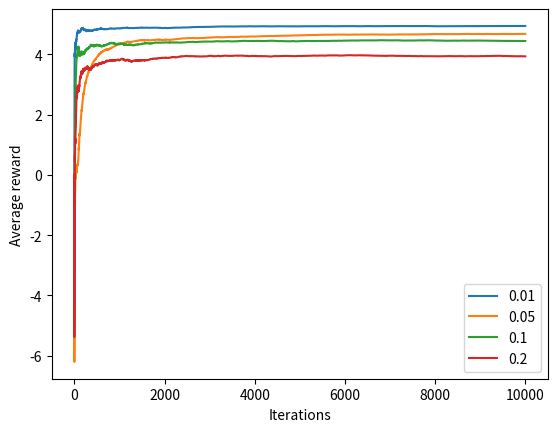

Reproduce this figure in Python.
import numpy as np
from random import random, randint
from time import sleep
from matplotlib import pyplot as plt

class NormalDistBandit:
    def __init__(self, means, stds):
        assert len(means) == len(stds), "Means and stds must be the same length."
        self.n = len(means)
        self.means = np.array(means)
        self.stds = np.array(stds)
        assert all(self.stds >= 0), "Stds must be positive."

    def pull(self, k):
        assert 0 <= k < self.n, f"Invalid arm {k}."
        return np.random.normal(loc=self.means[k], scale=self.stds[k])

def epsilon_greedy(values, epsilon):
    assert len(values) > 1, "There should be 2 or more values."
    eps = epsilon * len(values) / (len(values) - 1)
    if random() <= eps:
        return randint(0, len(values)-1)
    return int(np.argmax(values))


if __name__ == "__main__":
    n = 5
    bandit = NormalDistBandit(means = np.array(range(-n, n+1)), stds = np.ones(11))

    # Task：把下面这几种epsilon的曲线画到一张图中，分析你所观察到的结果。
    epsilons = [0.01, 0.05, 0.1, 0.2]

    # 以下绘制epsilon=0.01的曲线图
    iter = 10000
    eps = 0.01

    plt.figure()

    for eps in epsilons:
        x = np.array(range(iter))
        y = np.zeros(iter, dtype=np.float64)

        values = np.zeros(n*2+1, dtype=np.float64)
        counts = np.zeros(n*2+1, dtype=np.int64)
        for i in range(1, iter):
            action = epsilon_greedy(values, eps)
            counts[action] += 1
            value = bandit.pull(action)
            values[action] = (values[action] * (counts[action] - 1) + value) / counts[action]
            y[i] = (y[i-1] * (i-1) + value) / i

        plt.plot(x, y, label = eps)
    plt.legend()
    plt.xlabel('Iterations')
    plt.ylabel('Average reward')
    plt.show()

# 观察到的现象：
#     对学习率为0.2的情况，很快就收敛，但充分迭代后收敛的值不如其他的好。
#     对学习率为0.01的情况，初始的效果不如其他的好，收敛速度缓慢。
#     0.1和0.05的情况则介于二者之间
# 一般来说：
#     如果步长太大，收敛速度很快，但收敛值可能会在最优解周围震荡而不够接近最优解
#     如果步长太小，收敛速度很慢，但收敛值在充分迭代后可以更加靠近最优解
